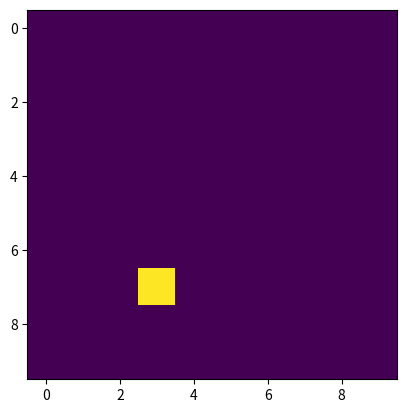

Python code for this plot:
# ---
# jupyter:
#   jupytext:
#     text_representation:
#       extension: .py
#       format_name: light
#       format_version: '1.5'
#       jupytext_version: 1.11.3
#   kernelspec:
#     display_name: Python 3
#     language: python
#     name: python3
# ---

import numpy as np
import matplotlib.pyplot as plt

a = np.zeros((10,10))
a[5,5] = 1
plt.imshow(a)

b = np.roll(a,shift=(2,-2), axis=(0,1))
plt.imshow(b)


